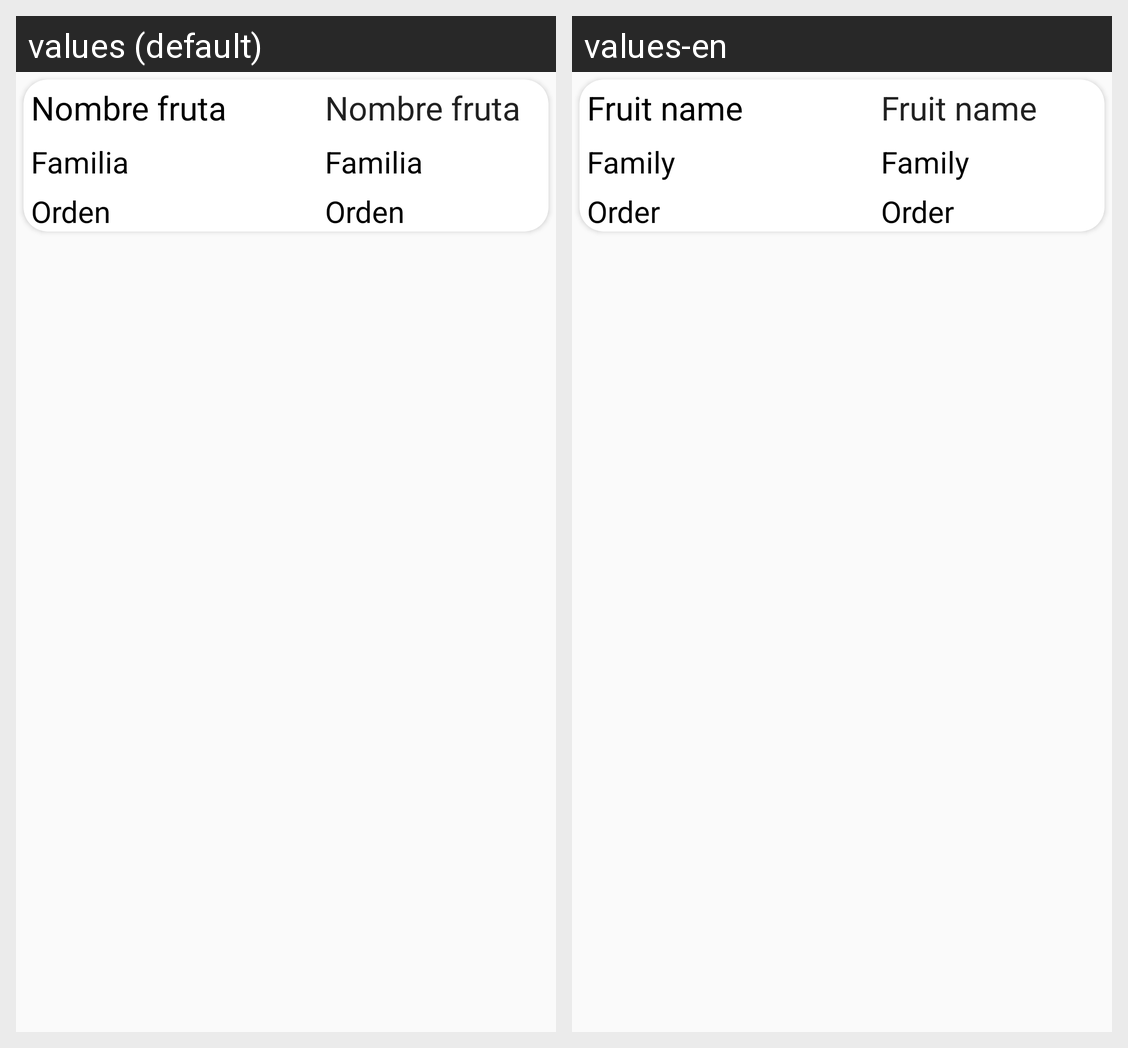

The same Android screen rendered under two of its app's locales, left to right. List the strings drawn on it with the default value and each locale's translation.
Android screen res/layout/search_item_list.xml rendered under 2 locales, left to right: values (default), values-en. Device: Nexus 5 (rendered at 1080×1920; each locale shown at half size, 540×960, under a caption strip naming it); theme Theme.Fruticion.
Strings drawn on this screen, with the default value and each locale's value (text and hints the layout hard-codes, and strings that could not be matched under every locale, appear in the picture but are not listed):

text_detail_name
  values: Nombre fruta
  values-en: Fruit name

text_detail_family
  values: Familia
  values-en: Family

text_detail_order
  values: Orden
  values-en: Order
